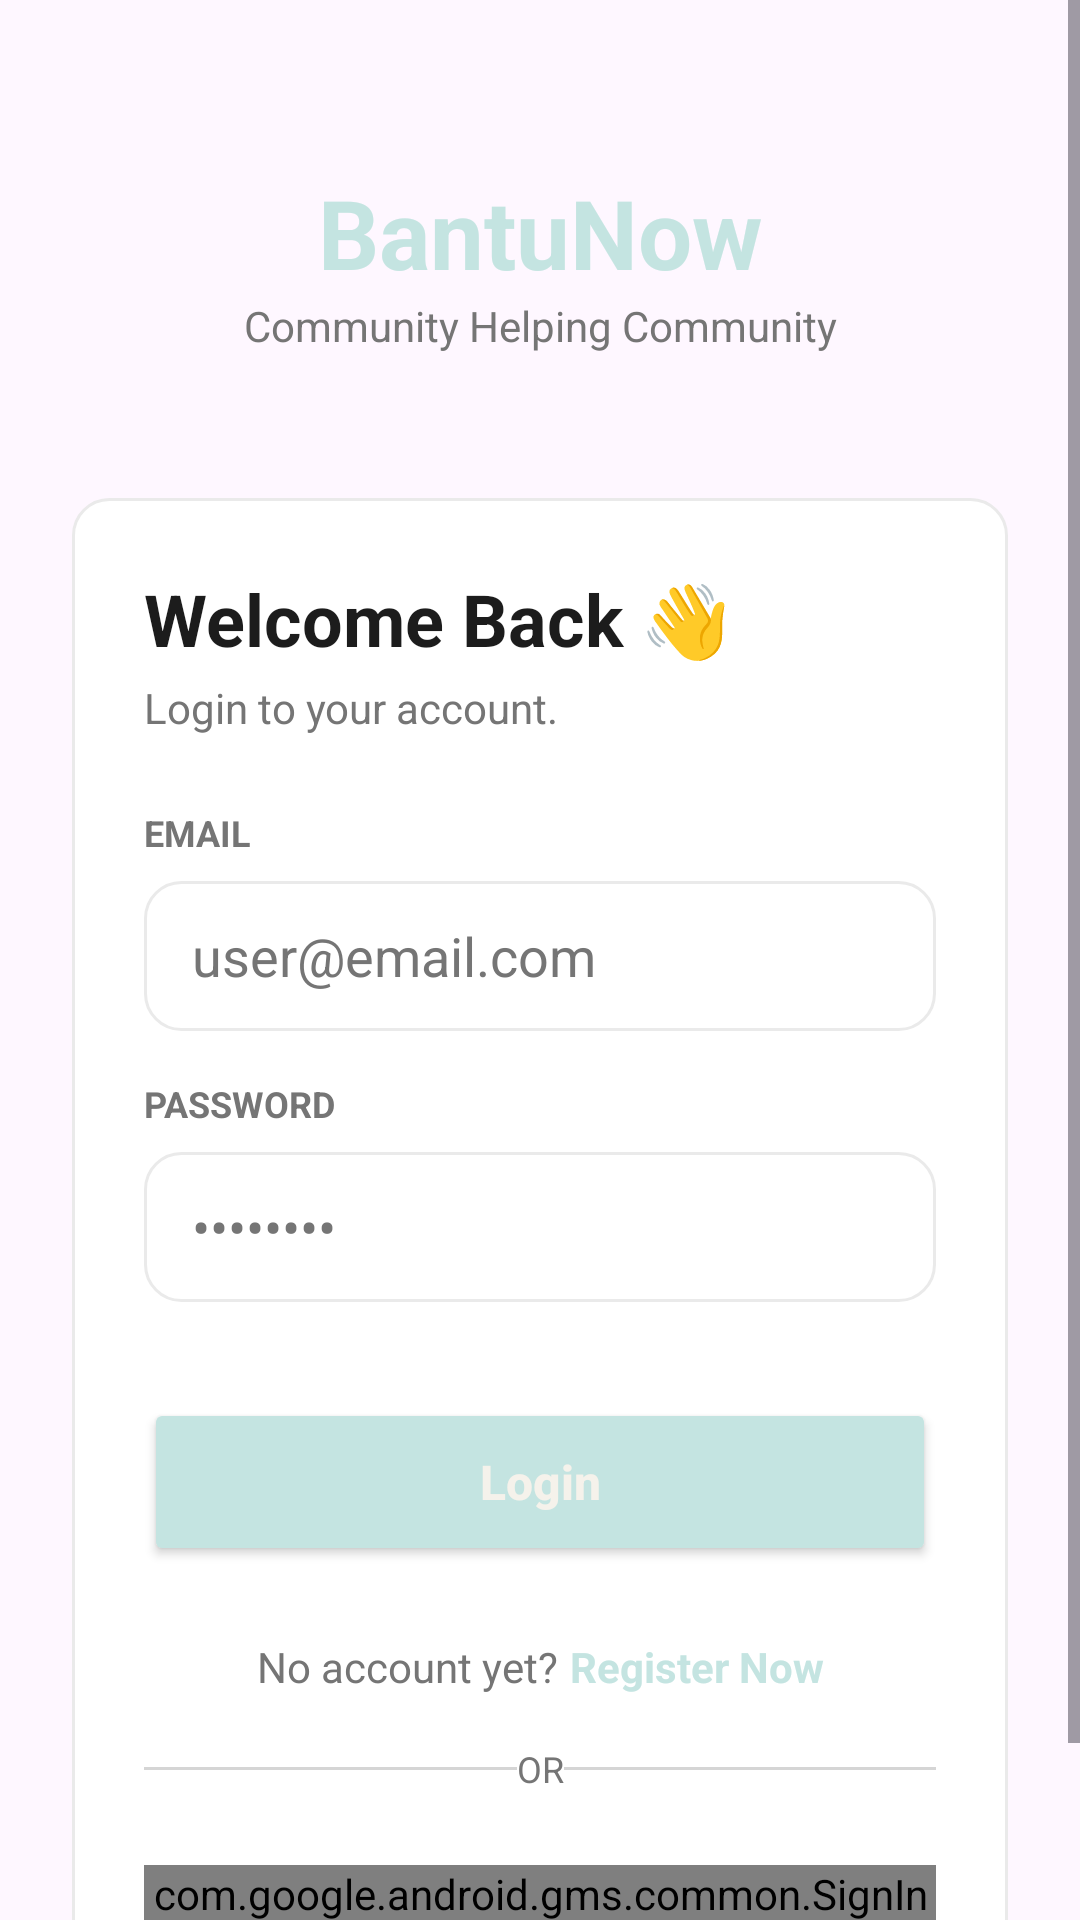

Android layout source for this screen:
<!-- AndroidManifest.xml: application theme Theme.BantuNow -->
<!-- res/layout/layout_activity_login.xml -->
<?xml version="1.0" encoding="utf-8"?>
<ScrollView xmlns:android="http://schemas.android.com/apk/res/android"
    xmlns:app="http://schemas.android.com/apk/res-auto"
    android:layout_width="match_parent"
    android:layout_height="match_parent"
    android:background="?android:attr/colorBackground"
    android:fillViewport="true">

    <androidx.constraintlayout.widget.ConstraintLayout
        android:layout_width="match_parent"
        android:layout_height="wrap_content"
        android:padding="24dp">

        <TextView
            android:id="@+id/tv_logo_main"
            android:layout_width="wrap_content"
            android:layout_height="wrap_content"
            android:layout_marginTop="32dp"
            android:text="@string/app_name"
            android:textColor="@color/primary_neon"
            android:textSize="32sp"
            android:textStyle="bold"
            app:layout_constraintEnd_toEndOf="parent"
            app:layout_constraintStart_toStartOf="parent"
            app:layout_constraintTop_toTopOf="parent" />

        <TextView
            android:id="@+id/tv_logo_sub"
            android:layout_width="wrap_content"
            android:layout_height="wrap_content"
            android:text="@string/tagline"
            android:textColor="@color/text_secondary"
            android:textSize="14sp"
            app:layout_constraintEnd_toEndOf="parent"
            app:layout_constraintStart_toStartOf="parent"
            app:layout_constraintTop_toBottomOf="@id/tv_logo_main" />

        <androidx.constraintlayout.widget.ConstraintLayout
            android:id="@+id/card_login"
            android:layout_width="match_parent"
            android:layout_height="wrap_content"
            android:layout_marginTop="48dp"
            android:background="@drawable/bg_input_rounded"
            android:padding="24dp"
            app:layout_constraintEnd_toEndOf="parent"
            app:layout_constraintStart_toStartOf="parent"
            app:layout_constraintTop_toBottomOf="@id/tv_logo_sub">

            <TextView
                android:id="@+id/tv_welcome"
                android:layout_width="wrap_content"
                android:layout_height="wrap_content"
                android:text="@string/welcome_back"
                android:textColor="?attr/colorOnSurface"
                android:textSize="24sp"
                android:textStyle="bold"
                app:layout_constraintStart_toStartOf="parent"
                app:layout_constraintTop_toTopOf="parent" />

            <TextView
                android:id="@+id/tv_login_desc"
                android:layout_width="wrap_content"
                android:layout_height="wrap_content"
                android:layout_marginTop="4dp"
                android:text="@string/login_desc"
                android:textColor="@color/text_secondary"
                app:layout_constraintStart_toStartOf="parent"
                app:layout_constraintTop_toBottomOf="@id/tv_welcome" />

            <TextView
                android:id="@+id/label_email"
                android:layout_width="wrap_content"
                android:layout_height="wrap_content"
                android:layout_marginTop="24dp"
                android:text="@string/email"
                android:textColor="@color/text_secondary"
                android:textSize="12sp"
                android:textStyle="bold"
                app:layout_constraintStart_toStartOf="parent"
                app:layout_constraintTop_toBottomOf="@id/tv_login_desc" />

            <EditText
                android:id="@+id/et_email"
                android:layout_width="match_parent"
                android:layout_height="50dp"
                android:layout_marginTop="8dp"
                android:background="@drawable/bg_input_rounded"
                android:hint="user@email.com"
                android:inputType="textEmailAddress"
                android:paddingStart="16dp"
                android:paddingEnd="16dp"
                android:textColor="?attr/colorOnSurface"
                android:textColorHint="@color/text_secondary"
                app:layout_constraintTop_toBottomOf="@id/label_email" />

            <TextView
                android:id="@+id/label_password"
                android:layout_width="wrap_content"
                android:layout_height="wrap_content"
                android:layout_marginTop="16dp"
                android:text="@string/password"
                android:textColor="@color/text_secondary"
                android:textSize="12sp"
                android:textStyle="bold"
                app:layout_constraintStart_toStartOf="parent"
                app:layout_constraintTop_toBottomOf="@id/et_email" />

            <EditText
                android:id="@+id/et_password"
                android:layout_width="match_parent"
                android:layout_height="50dp"
                android:layout_marginTop="8dp"
                android:background="@drawable/bg_input_rounded"
                android:hint="••••••••"
                android:inputType="textPassword"
                android:paddingStart="16dp"
                android:paddingEnd="16dp"
                android:textColor="?attr/colorOnSurface"
                android:textColorHint="@color/text_secondary"
                app:layout_constraintTop_toBottomOf="@id/label_password" />

            <Button
                android:id="@+id/btn_login"
                android:layout_width="match_parent"
                android:layout_height="56dp"
                android:layout_marginTop="32dp"
                android:backgroundTint="@color/primary_neon"
                android:text="@string/login"
                android:textAllCaps="false"
                android:textColor="@color/bg_dark_forest"
                android:textSize="16sp"
                android:textStyle="bold"
                app:layout_constraintTop_toBottomOf="@id/et_password" />

            <LinearLayout
                android:id="@+id/ll_register_prompt"
                android:layout_width="wrap_content"
                android:layout_height="wrap_content"
                android:layout_marginTop="24dp"
                android:orientation="horizontal"
                app:layout_constraintEnd_toEndOf="parent"
                app:layout_constraintStart_toStartOf="parent"
                app:layout_constraintTop_toBottomOf="@id/btn_login">

                <TextView
                    android:layout_width="wrap_content"
                    android:layout_height="wrap_content"
                    android:text="@string/no_account"
                    android:textColor="@color/text_secondary" />

                <TextView
                    android:id="@+id/tv_register"
                    android:layout_width="wrap_content"
                    android:layout_height="wrap_content"
                    android:paddingStart="4dp"
                    android:text="@string/register_now"
                    android:textColor="@color/primary_neon"
                    android:textStyle="bold" />
            </LinearLayout>

            <View
                android:id="@+id/divider_left"
                android:layout_width="0dp"
                android:layout_height="1dp"
                android:layout_marginTop="24dp"
                android:background="@color/text_secondary"
                android:alpha="0.3"
                app:layout_constraintEnd_toStartOf="@id/tv_or"
                app:layout_constraintStart_toStartOf="parent"
                app:layout_constraintTop_toBottomOf="@id/ll_register_prompt" />

            <TextView
                android:id="@+id/tv_or"
                android:layout_width="wrap_content"
                android:layout_height="wrap_content"
                android:layout_marginHorizontal="16dp"
                android:text="OR"
                android:textColor="@color/text_secondary"
                android:textSize="12sp"
                app:layout_constraintBottom_toBottomOf="@id/divider_left"
                app:layout_constraintEnd_toEndOf="parent"
                app:layout_constraintStart_toStartOf="parent"
                app:layout_constraintTop_toTopOf="@id/divider_left" />

            <View
                android:id="@+id/divider_right"
                android:layout_width="0dp"
                android:layout_height="1dp"
                android:background="@color/text_secondary"
                android:alpha="0.3"
                app:layout_constraintEnd_toEndOf="parent"
                app:layout_constraintStart_toEndOf="@id/tv_or"
                app:layout_constraintTop_toTopOf="@id/divider_left" />

            <com.google.android.gms.common.SignInButton
                android:id="@+id/btn_google_login"
                android:layout_width="match_parent"
                android:layout_height="wrap_content"
                android:layout_marginTop="24dp"
                app:layout_constraintTop_toBottomOf="@id/tv_or" />

        </androidx.constraintlayout.widget.ConstraintLayout>



    </androidx.constraintlayout.widget.ConstraintLayout>
</ScrollView>
<!-- resources referenced by this layout -->
<resources>
  <color name="bg_dark_forest">@color/bg_creamy_white</color>
  <color name="primary_neon">@color/accent_teal</color>
  <color name="text_secondary">@color/text_secondary_grey</color>
  <!-- drawable bg_input_rounded (drawable) -->
  <shape xmlns:android="http://schemas.android.com/apk/res/android">
      <solid android:color="@color/surface_pine" />
      <stroke android:width="1dp" android:color="@color/border_mint" />
      <corners android:radius="12dp" />
  </shape>
  <string name="app_name">BantuNow</string>
  <string name="email">EMAIL</string>
  <string name="login">Login</string>
  <string name="login_desc">Login to your account.</string>
  <string name="no_account">No account yet? </string>
  <string name="password">PASSWORD</string>
  <string name="register_now">Register Now</string>
  <string name="tagline">Community Helping Community</string>
  <string name="welcome_back">Welcome Back 👋</string>
  <style name="Theme.BantuNow" parent="Base.Theme.BantuNow" />
  <color name="bg_creamy_white">#F5F2EB</color>
  <color name="accent_teal">#C4E4E1</color>
  <color name="text_secondary_grey">#757575</color>
  <color name="surface_pine">@color/surface_white</color>
  <color name="border_mint">@color/ui_light_grey</color>
  <style name="Base.Theme.BantuNow" parent="Theme.Material3.DayNight.NoActionBar">
          
          <item name="colorPrimary">@color/brand_terracotta</item>
          <item name="colorOnPrimary">@color/white</item>
          <item name="colorSecondary">@color/accent_teal</item>
          <item name="colorOnSecondary">@color/text_charcoal</item>
  
          
          <item name="android:windowBackground">@color/bg_creamy_white</item>
          <item name="android:statusBarColor">@color/bg_creamy_white</item>
          <item name="android:windowLightStatusBar" tools:targetApi="m">true</item>
          <item name="colorSurface">@color/surface_white</item>
          <item name="colorOnSurface">@color/text_charcoal</item>
          <item name="colorSurfaceVariant">@color/bg_creamy_white</item>
          <item name="colorOnSurfaceVariant">@color/text_charcoal</item>
  
          
          <item name="colorOutline">@color/ui_light_grey</item>
      </style>
  <color name="surface_white">#FFFFFF</color>
  <color name="ui_light_grey">#EAEAEA</color>
  <color name="brand_terracotta">#c15f3c</color>
  <color name="white">#FFFFFFFF</color>
  <color name="text_charcoal">#1C1C1C</color>
</resources>
